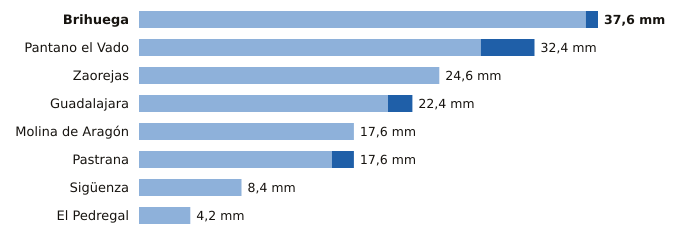

Data behind this chart, as committed beside it:
estacion, provincia, indicativo, mm_6_dias_anteriores, mm_hoy, mm_7_dias, horas_de_hoy
Brihuega, Guadalajara, 3209Y, 36.6, 1.0, 37.6, 12
Pantano el Vado, Guadalajara, 3103, 28.0, 4.4, 32.4, 12
Zaorejas, Guadalajara, 3021Y, 24.6, 0.0, 24.6, 10
Guadalajara, Guadalajara, 3168D, 20.4, 2.0, 22.4, 12
Molina de Aragón, Guadalajara, 3013, 17.6, 0.0, 17.6, 12
Pastrana, Guadalajara, 3085Y, 15.8, 1.8, 17.6, 10
Sigüenza, Guadalajara, 3130C, 8.4, 0.0, 8.4, 12
El Pedregal, Guadalajara, 9377Y, 4.2, 0.0, 4.2, 9
